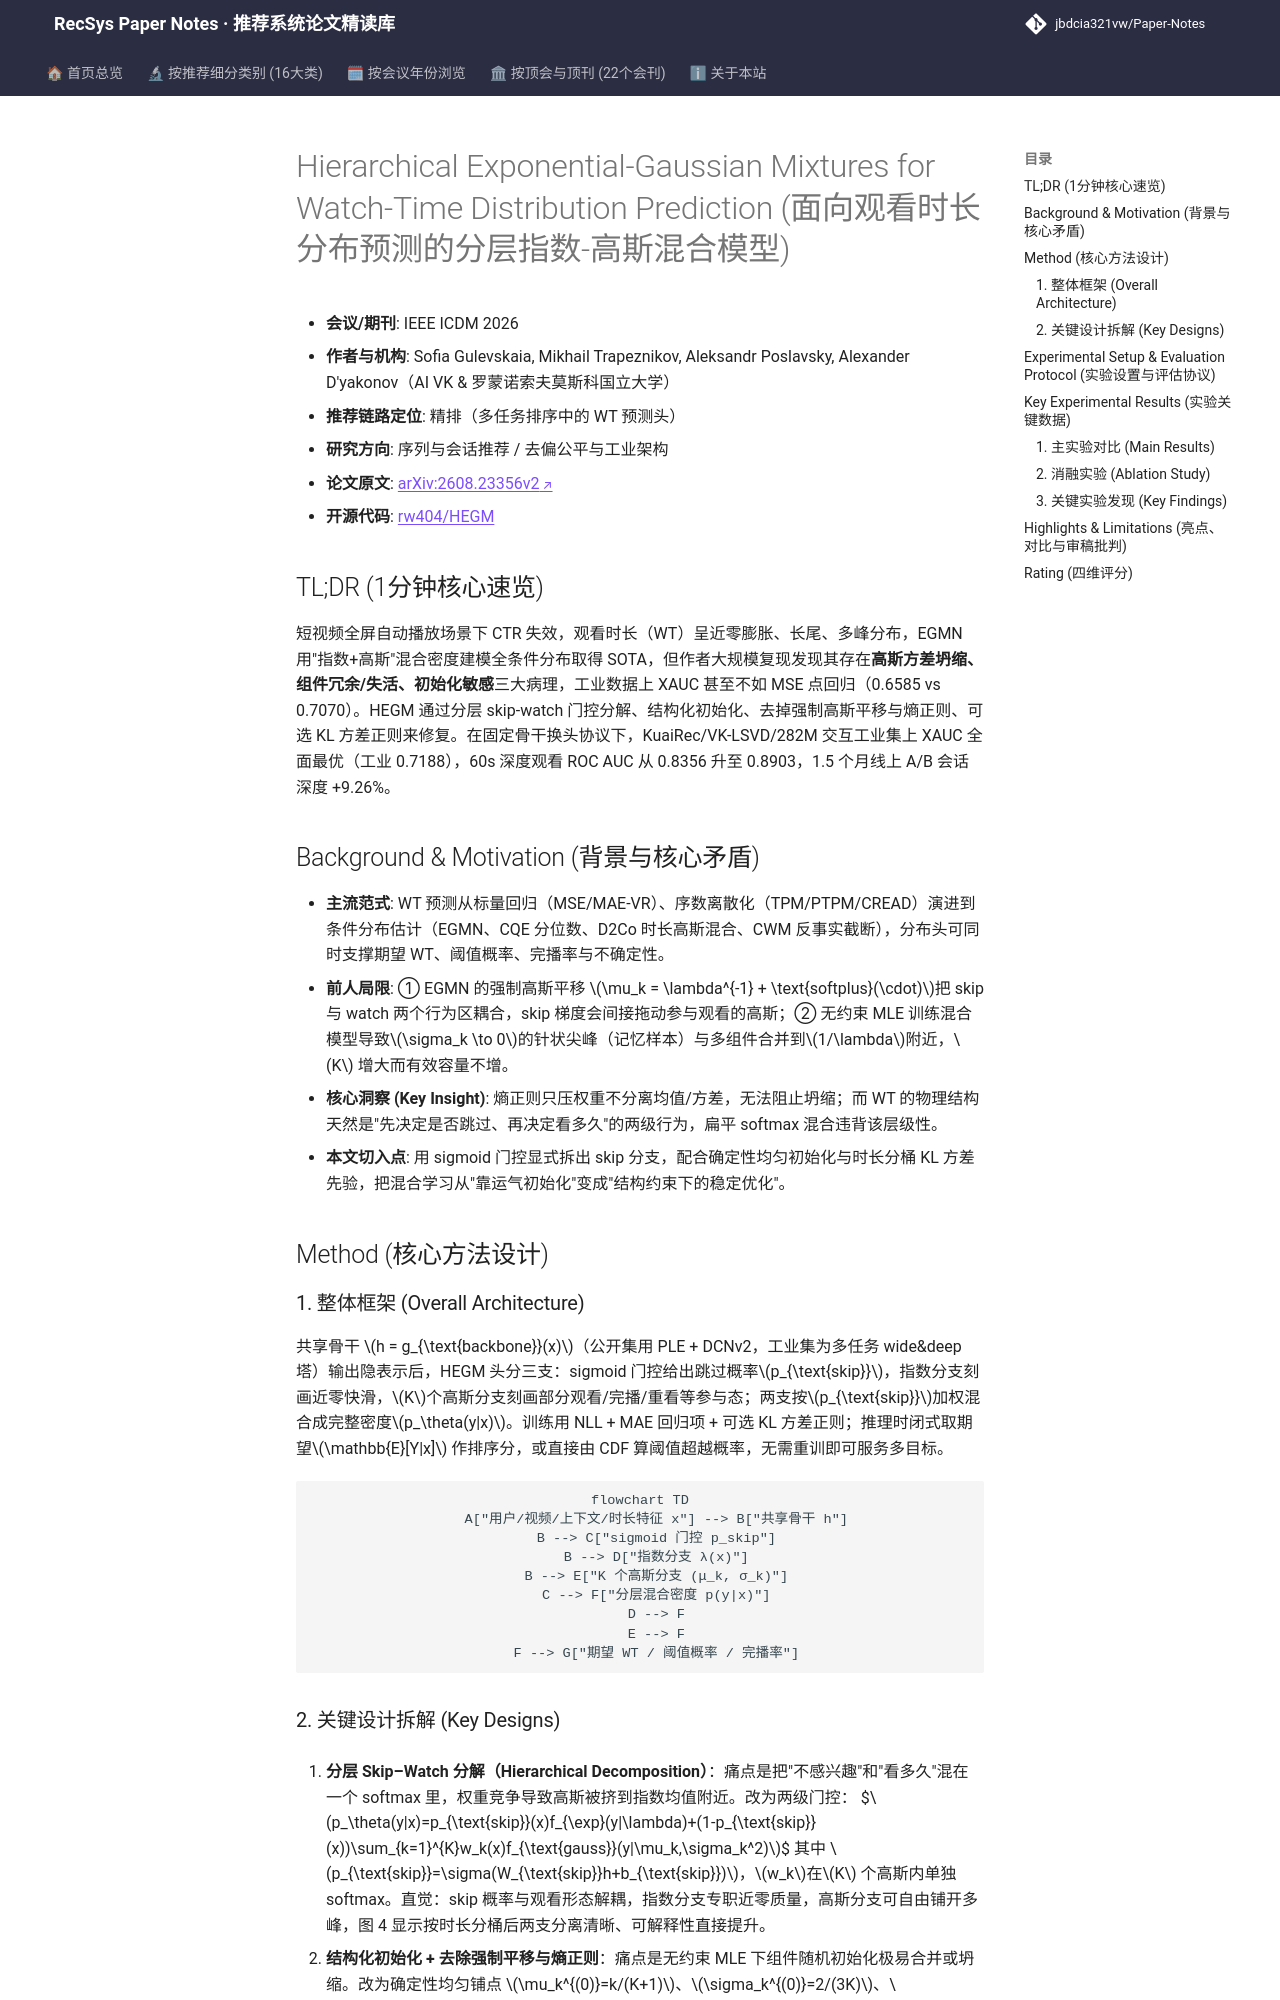

repository: jbdcia321vw/Paper-Notes · page: venues/ICDM/2026/sequential_rec/hierarchical_exponential_gaussian_mixtures_for_watch_time_distribution_pred/index.html · generator: mkdocs

---
title: "[Paper Note] Hierarchical Exponential-Gaussian Mixtures for Watch-Time Distribution Prediction"
description: "[ICDM 2026][序列与会话推荐] 用分层 skip-watch 分解与结构化初始化修复 EGMN 的方差坍缩与组件冗余，在固定骨干换头协议下提升 XAUC 与阈值事件预测，线上会话深度 +9.26%。"
tags:
  - ICDM
  - 序列与会话推荐
  - 精排
  - 观看时长分布预测
  - 混合密度网络
date: 2026-11-13
venue: ICDM
year: 2026
paper_url: "https://arxiv.org/abs/2608.23356"
code_url: "https://github.com/rw404/HEGM"
categories:
  - sequential_rec
  - debias_fairness_industrial
---

# Hierarchical Exponential-Gaussian Mixtures for Watch-Time Distribution Prediction (面向观看时长分布预测的分层指数-高斯混合模型)

- **会议/期刊**: IEEE ICDM 2026
- **作者与机构**: Sofia Gulevskaia, Mikhail Trapeznikov, Aleksandr Poslavsky, Alexander D'yakonov（AI VK & 罗蒙诺索夫莫斯科国立大学）
- **推荐链路定位**: 精排（多任务排序中的 WT 预测头）
- **研究方向**: 序列与会话推荐 / 去偏公平与工业架构
- **论文原文**: [arXiv:2608.23356v2](https://arxiv.org/abs/2608.23356v2)
- **开源代码**: [rw404/HEGM](https://github.com/rw404/HEGM)

## TL;DR (1分钟核心速览)

短视频全屏自动播放场景下 CTR 失效，观看时长（WT）呈近零膨胀、长尾、多峰分布，EGMN 用"指数+高斯"混合密度建模全条件分布取得 SOTA，但作者大规模复现发现其存在**高斯方差坍缩、组件冗余/失活、初始化敏感**三大病理，工业数据上 XAUC 甚至不如 MSE 点回归（0.6585 vs 0.7070）。HEGM 通过分层 skip-watch 门控分解、结构化初始化、去掉强制高斯平移与熵正则、可选 KL 方差正则来修复。在固定骨干换头协议下，KuaiRec/VK-LSVD/282M 交互工业集上 XAUC 全面最优（工业 0.7188），60s 深度观看 ROC AUC 从 0.8356 升至 0.8903，1.5 个月线上 A/B 会话深度 +9.26%。

## Background & Motivation (背景与核心矛盾)

- **主流范式**: WT 预测从标量回归（MSE/MAE-VR）、序数离散化（TPM/PTPM/CREAD）演进到条件分布估计（EGMN、CQE 分位数、D2Co 时长高斯混合、CWM 反事实截断），分布头可同时支撑期望 WT、阈值概率、完播率与不确定性。
- **前人局限**: ① EGMN 的强制高斯平移 $\mu_k = \lambda^{-1} + \text{softplus}(\cdot)$把 skip 与 watch 两个行为区耦合，skip 梯度会间接拖动参与观看的高斯；② 无约束 MLE 训练混合模型导致$\sigma_k \to 0$的针状尖峰（记忆样本）与多组件合并到$1/\lambda$附近，$K$ 增大而有效容量不增。
- **核心洞察 (Key Insight)**: 熵正则只压权重不分离均值/方差，无法阻止坍缩；而 WT 的物理结构天然是"先决定是否跳过、再决定看多久"的两级行为，扁平 softmax 混合违背该层级性。
- **本文切入点**: 用 sigmoid 门控显式拆出 skip 分支，配合确定性均匀初始化与时长分桶 KL 方差先验，把混合学习从"靠运气初始化"变成"结构约束下的稳定优化"。

## Method (核心方法设计)

### 1. 整体框架 (Overall Architecture)

共享骨干 $h = g_{\text{backbone}}(x)$（公开集用 PLE + DCNv2，工业集为多任务 wide&deep 塔）输出隐表示后，HEGM 头分三支：sigmoid 门控给出跳过概率$p_{\text{skip}}$，指数分支刻画近零快滑，$K$个高斯分支刻画部分观看/完播/重看等参与态；两支按$p_{\text{skip}}$加权混合成完整密度$p_\theta(y|x)$。训练用 NLL + MAE 回归项 + 可选 KL 方差正则；推理时闭式取期望$\mathbb{E}[Y|x]$ 作排序分，或直接由 CDF 算阈值超越概率，无需重训即可服务多目标。

```mermaid
flowchart TD
    A["用户/视频/上下文/时长特征 x"] --> B["共享骨干 h"]
    B --> C["sigmoid 门控 p_skip"]
    B --> D["指数分支 λ(x)"]
    B --> E["K 个高斯分支 (μ_k, σ_k)"]
    C --> F["分层混合密度 p(y|x)"]
    D --> F
    E --> F
    F --> G["期望 WT / 阈值概率 / 完播率"]
```
